Run: headless pygame with SDL's dummy video driver; simulated clock (each Clock.tick advances the game by its frame time, no real sleeping); random seed 0; keys injected as events and as key.get_pressed() state; no mouse input.
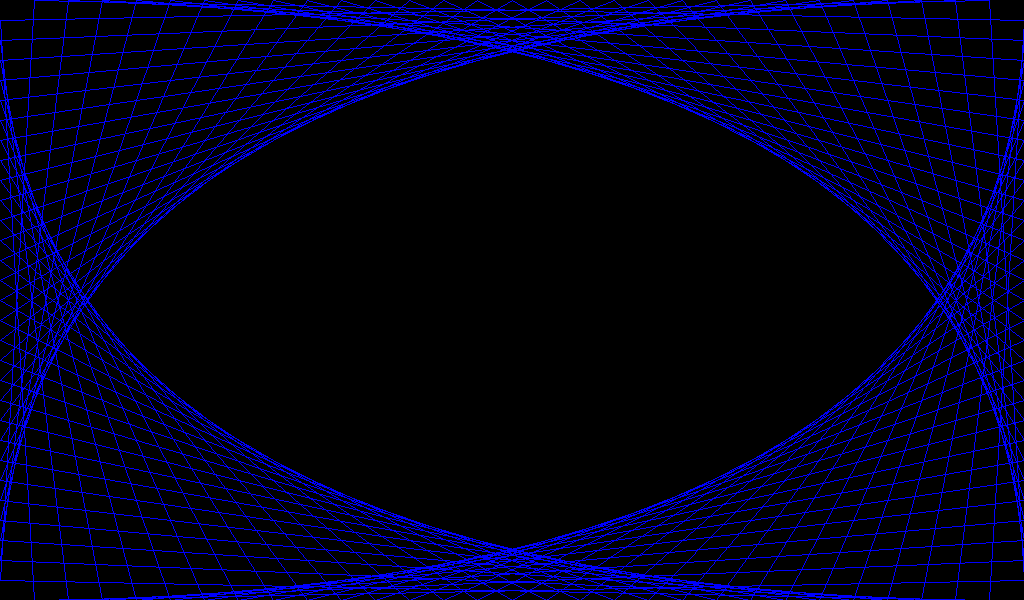
Frame 1 of 4 · flips 1–60 · no input
Frame 2 of 4 · flips 61–180 · tapped SPACE, RETURN · held RIGHT (→), D · screen unchanged from frame 1, image omitted
Frame 3 of 4 · flips 181–300 · held DOWN (↓), S · screen unchanged from frame 2, image omitted
Frame 4 of 4 · flips 301–420 · held LEFT (←), A, UP (↑), W · screen unchanged from frame 3, image omitted

The pygame program that drew these frames:

#! /usr/bin/env python

import pygame

pygame.init()
#width = raw_input("Width:")
#height = raw_input("Height:")

width = 1024
height = 600
blue = 0, 0, 255
black = 0, 0, 0
slices = 30

screen = pygame.display.set_mode((width, height))

while 1:
	event = pygame.event.poll()
	if event.type == pygame.QUIT:
		break

	screen.fill(black)

	for i in range(1, slices):
		pygame.draw.line(screen, blue, (0, height * i / slices), 
					(width - width * i / slices, 0))
		pygame.draw.line(screen, blue, (0, height * i / slices),
					(width * i / slices, height))
		pygame.draw.line(screen, blue, (width, height - height * i / slices),
					(width - width * i / slices, 0))
		pygame.draw.line(screen, blue, (width, height - height * i / slices),
					(width * i / slices, height))

#	pygame.draw.aaline(screen, blue, (width, 0), (0, height))
	pygame.display.flip()
#	count += 1
